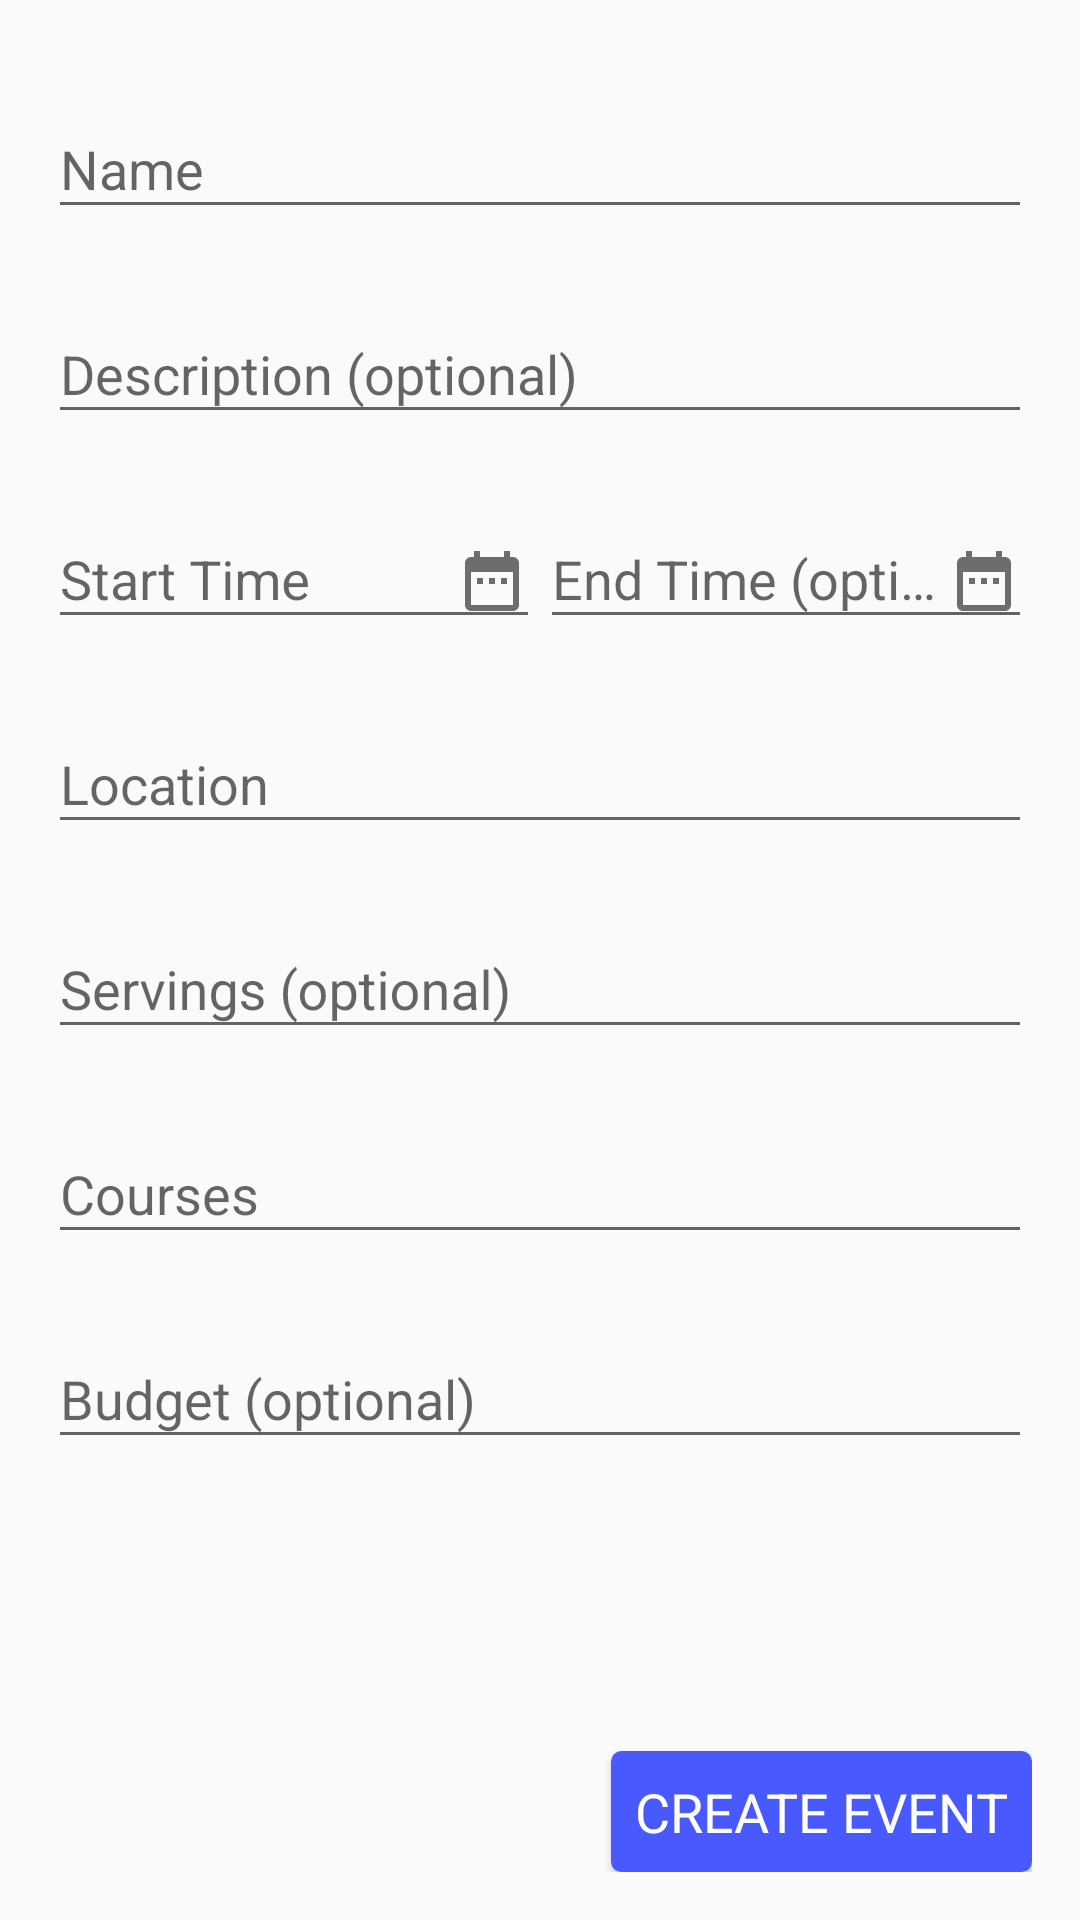

Layout XML and referenced resources for this Android screen:
<!-- AndroidManifest.xml: application theme AppTheme -->
<!-- res/layout/activity_event_creation.xml -->
<?xml version="1.0" encoding="utf-8"?>
<ScrollView xmlns:android="http://schemas.android.com/apk/res/android"
    xmlns:app="http://schemas.android.com/apk/res-auto"
    xmlns:tools="http://schemas.android.com/tools"
    android:layout_width="match_parent"
    android:layout_height="match_parent"
    android:fillViewport="true"
    app:layout_behavior="@string/appbar_scrolling_view_behavior"
    tools:context=".MainActivity">

    <LinearLayout xmlns:android="http://schemas.android.com/apk/res/android"
        android:layout_width="match_parent"
        android:layout_height="wrap_content"
        android:layout_marginEnd="@dimen/card_horizontal_margin"
        android:layout_marginStart="@dimen/card_horizontal_margin"
        android:orientation="vertical"
        android:padding="16dp">

        <android.support.design.widget.TextInputLayout style="@style/TIL">

            <EditText
                android:id="@+id/event_creation_name_et"
                style="@style/ET"
                android:hint="@string/name"
                android:inputType="text"
                tools:text="Nanodegree Party" />
        </android.support.design.widget.TextInputLayout>

        <android.support.design.widget.TextInputLayout style="@style/TIL">

            <EditText
                android:id="@+id/event_creation_description_et"
                style="@style/ET"
                android:hint="@string/description_optional"
                android:inputType="text" />
        </android.support.design.widget.TextInputLayout>

        <LinearLayout
            android:layout_width="match_parent"
            android:layout_height="wrap_content"
            android:orientation="horizontal"
            android:baselineAligned="false">

            <android.support.design.widget.TextInputLayout
                style="@style/TIL"
                android:layout_width="0dp"
                android:layout_weight="1">

                <EditText
                    android:id="@+id/event_creation_start_time_et"
                    style="@style/ET"
                    android:hint="@string/start_time"
                    android:inputType="none"
                    android:focusable="false"
                    android:focusableInTouchMode="false"
                    android:drawableEnd="@drawable/ic_date_range_black_24dp"
                    tools:text="15/08 at 13:00" />
            </android.support.design.widget.TextInputLayout>

            <android.support.design.widget.TextInputLayout
                style="@style/TIL"
                android:layout_width="0dp"
                android:layout_weight="1">

                <EditText
                    android:id="@+id/event_creation_end_time_et"
                    style="@style/ET"
                    android:hint="@string/end_time_optional"
                    android:inputType="none"
                    android:focusable="false"
                    android:focusableInTouchMode="false"
                    android:drawableEnd="@drawable/ic_date_range_black_24dp" />

            </android.support.design.widget.TextInputLayout>

        </LinearLayout>

        <android.support.design.widget.TextInputLayout style="@style/TIL">

            <EditText
                android:id="@+id/event_creation_location_et"
                style="@style/ET"
                android:hint="@string/location"
                android:inputType="text"
                tools:text="Latham St, Mountain View" />
        </android.support.design.widget.TextInputLayout>

        <android.support.design.widget.TextInputLayout style="@style/TIL">

            <EditText
                android:id="@+id/event_creation_servings_et"
                style="@style/ET"
                android:hint="@string/servings_optional"
                android:ems="10"
                android:inputType="number"
                tools:text="4000" />
        </android.support.design.widget.TextInputLayout>

        <android.support.design.widget.TextInputLayout style="@style/TIL">

            <EditText
                android:id="@+id/event_creation_courses_et"
                style="@style/ET"
                android:hint="@string/courses"
                android:inputType="none"
                android:focusable="false"
                android:focusableInTouchMode="false"
                tools:text="Appetizers, Main, Dessert" />
        </android.support.design.widget.TextInputLayout>

        <android.support.design.widget.TextInputLayout style="@style/TIL">

            <EditText
                android:id="@+id/event_creation_budget_et"
                style="@style/ET"
                android:hint="@string/budget_optional" />
        </android.support.design.widget.TextInputLayout>

        <View
            android:layout_width="match_parent"
            android:layout_height="0dp"
            android:layout_weight="1" />

        <TextView
            android:id="@+id/event_creation_save_button"
            android:layout_width="wrap_content"
            android:layout_height="wrap_content"
            android:layout_gravity="end"
            android:layout_marginTop="@dimen/normal"
            android:background="@drawable/rounded_corner_button"
            android:elevation="@dimen/default_elevation"
            android:padding="@dimen/normal"
            android:text="@string/create_event"
            android:textAllCaps="true"
            android:textColor="@color/white"
            android:textSize="@dimen/text_size_title"
            tools:ignore="UnusedAttribute" />

    </LinearLayout>

</ScrollView>
<!-- resources referenced by this layout -->
<resources>
  <color name="white">#fff</color>
  <dimen name="default_elevation">@dimen/smaller</dimen>
  <dimen name="normal">8dp</dimen>
  <dimen name="text_size_title">18sp</dimen>
  <!-- drawable ic_date_range_black_24dp (drawable) -->
  <vector xmlns:android="http://schemas.android.com/apk/res/android"
      android:width="24dp"
      android:height="24dp"
      android:viewportHeight="24.0"
      android:viewportWidth="24.0">
      <path
          android:fillColor="#90000000"
          android:pathData="M9,11L7,11v2h2v-2zM13,11h-2v2h2v-2zM17,11h-2v2h2v-2zM19,4h-1L18,2h-2v2L8,4L8,2L6,2v2L5,4c-1.11,0 -1.99,0.9 -1.99,2L3,20c0,1.1 0.89,2 2,2h14c1.1,0 2,-0.9 2,-2L21,6c0,-1.1 -0.9,-2 -2,-2zM19,20L5,20L5,9h14v11z" />
  </vector>
  <!-- drawable rounded_corner_button (drawable) -->
  <?xml version="1.0" encoding="utf-8"?>
  <selector xmlns:android="http://schemas.android.com/apk/res/android" >
      <item android:state_pressed="true" >
          <shape android:shape="rectangle"  >
              <corners android:radius="3dip" />
              <stroke android:width="1dip" android:color="#5e7974" />
              <stroke android:width="1dip" android:color="?colorAccent" />
              <solid android:color="?colorAccent"/>
          </shape>
      </item>
      <item android:state_focused="true">
          <shape android:shape="rectangle"  >
              <corners android:radius="3dip" />
              <stroke android:width="1dip" android:color="?colorAccent" />
              <solid android:color="?colorAccent"/>
          </shape>
      </item>
      <item >
          <shape android:shape="rectangle"  >
              <corners android:radius="3dip" />
              <stroke android:width="1dip" android:color="?colorAccent" />
              <solid android:color="?colorAccent"/>
          </shape>
      </item>
  </selector>
  <string name="budget_optional">Budget (optional)</string>
  <string name="courses">Courses</string>
  <string name="create_event">Create event</string>
  <string name="description_optional">Description (optional)</string>
  <string name="end_time_optional">End Time (optional)</string>
  <string name="location">Location</string>
  <string name="name">Name</string>
  <string name="servings_optional">Servings (optional)</string>
  <string name="start_time">Start Time</string>
  <style name="ET">
          <item name="android:layout_width">match_parent</item>
          <item name="android:layout_height">wrap_content</item>
          <item name="android:inputType">textCapSentences</item>
      </style>
  <style name="TIL" parent="ET">
          <item name="android:paddingTop">8dp</item>
          <item name="android:paddingBottom">8dp</item>
      </style>
  <style name="AppTheme" parent="Theme.AppCompat.Light.DarkActionBar">
          
          <item name="colorPrimary">@color/colorPrimary</item>
          <item name="colorPrimaryDark">@color/colorPrimaryDark</item>
          <item name="colorAccent">@color/colorAccent</item>
      </style>
  <dimen name="smaller">2dp</dimen>
  <color name="colorPrimary">#ff7b00</color>
  <color name="colorPrimaryDark">#d66700</color>
  <color name="colorAccent">#4759ff</color>
</resources>
